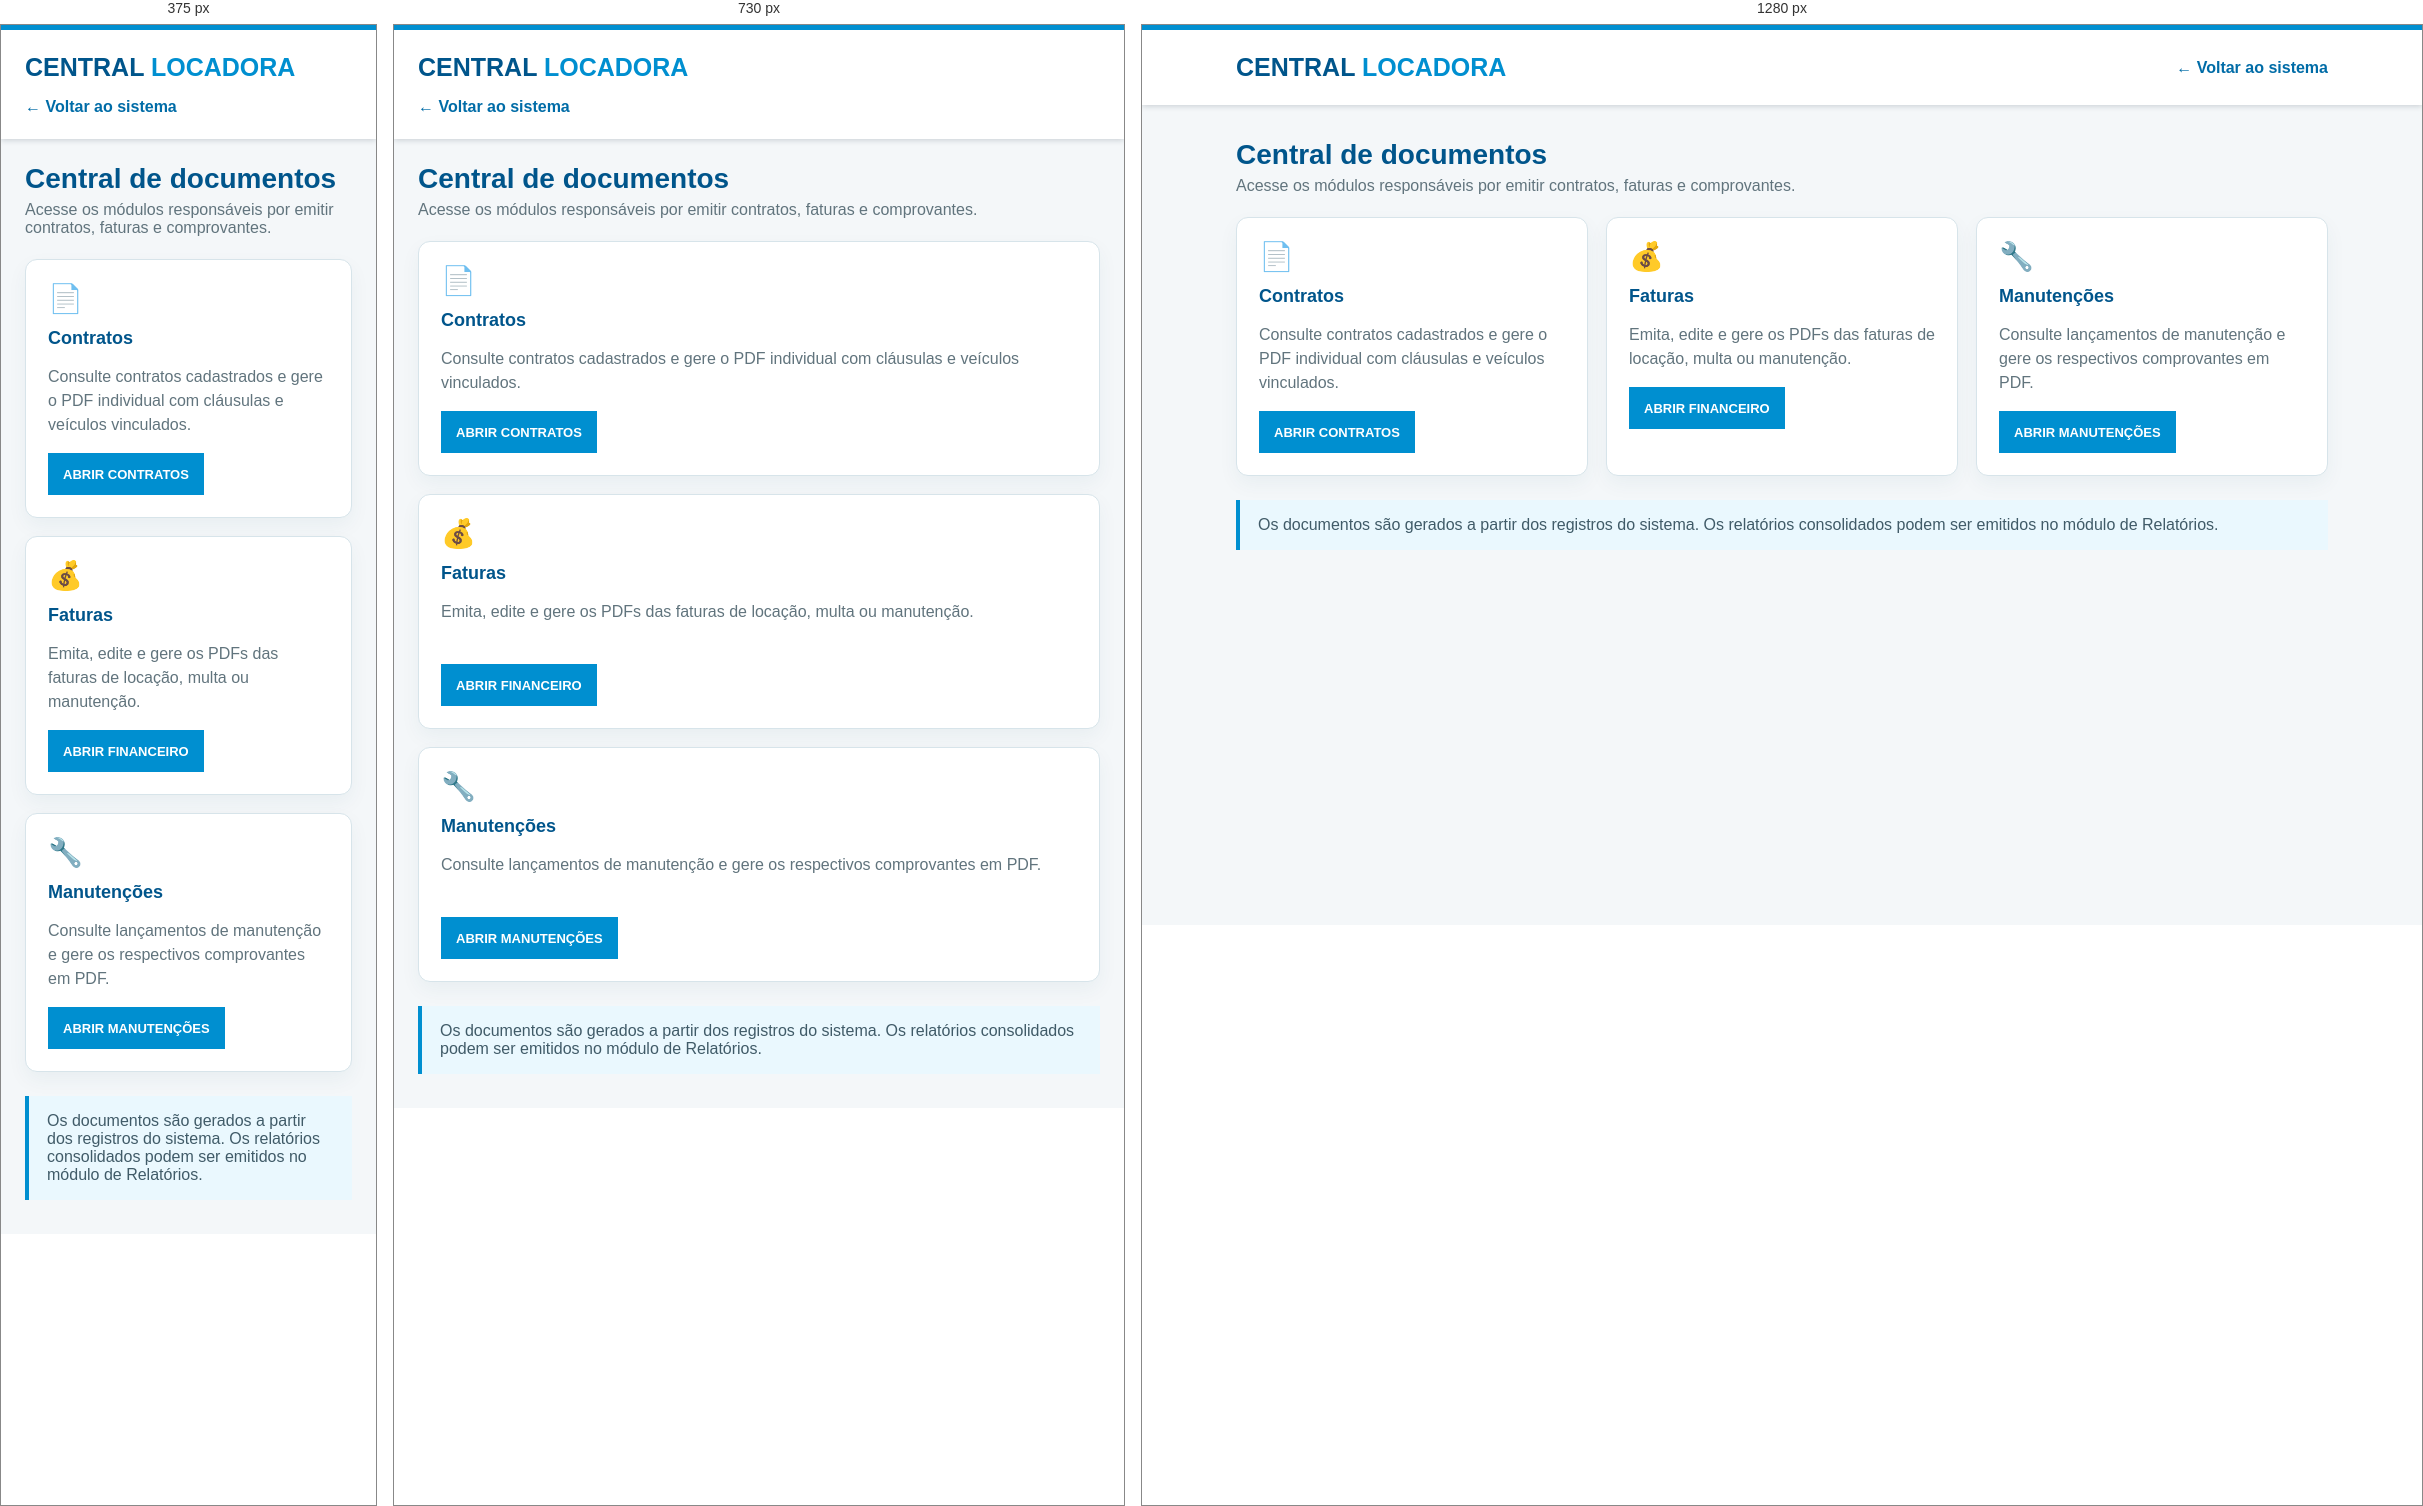
Rendered at 375 px, 730 px and 1280 px, left to right.

<!-- file: LOCADORA_DOCUMENTOS.HTML -->
<!doctype html>
<html lang="pt-BR">
<head>
    <meta charset="UTF-8">
    <script src="DOMPURIFY.js"></script>
    <script src="ARQUIVOS_SEGUROS.JS"></script>
    <script src="SEGURANCA_INTERFACE.JS"></script>
    <script src="LOCADORA_VALORES.JS"></script>
    <script src="LOCADORA_EVENTOS.JS"></script>
  <meta charset="utf-8">
  <meta name="viewport" content="width=device-width, initial-scale=1">
  <title>Central Locadora — Documentos</title>
  <style>
    :root{--azul:#008fd0;--azul-escuro:#00558b;--texto:#1f3540;--borda:#d7e4ea}*{box-sizing:border-box}body{margin:0;background:#f4f7f9;color:var(--texto);font-family:"Segoe UI",Arial,sans-serif}.topo{background:#fff;border-top:5px solid var(--azul);box-shadow:0 1px 6px #1233;}.topo-conteudo{max-width:1140px;margin:auto;padding:23px 24px;display:flex;justify-content:space-between;align-items:center;gap:16px}.marca{font-size:25px;font-weight:800;color:#00558b}.marca span{color:#008fd0}.voltar{color:#006ca7;font-weight:700;text-decoration:none}.principal{max-width:1140px;margin:34px auto;padding:0 24px}.cabecalho{display:flex;align-items:flex-start;justify-content:space-between;gap:16px;margin-bottom:22px}.cabecalho h1{margin:0;color:#00558b;font-size:28px}.cabecalho p{margin:6px 0 0;color:#61747d}.grade{display:grid;grid-template-columns:repeat(3,minmax(0,1fr));gap:18px}.cartao{background:#fff;border:1px solid var(--borda);border-radius:12px;padding:22px;box-shadow:0 8px 20px #0f45610d}.icone{font-size:28px}.cartao h2{margin:13px 0 8px;color:#00558b;font-size:18px}.cartao p{color:#61747d;line-height:1.5;min-height:48px}.botao{display:inline-flex;align-items:center;justify-content:center;min-height:42px;padding:0 15px;background:var(--azul);color:#fff;text-decoration:none;font-size:13px;font-weight:700;text-transform:uppercase;clip-path:polygon(8px 0,100% 0,calc(100% - 8px) 100%,0 100%)}.botao:hover{background:var(--azul-escuro)}.aviso{margin-top:24px;padding:16px 18px;border-left:4px solid var(--azul);background:#eaf8fe;color:#405b68}@media(max-width:760px){.grade{grid-template-columns:1fr}.topo-conteudo,.cabecalho{align-items:flex-start;flex-direction:column}.principal{margin-top:24px}}
  </style>
  <style>button,.botao{clip-path:none!important}</style>
    <link rel="stylesheet" href="LOCADORA_LISTAS.CSS">
    <link rel="stylesheet" href="LOCADORA_IMPRESSAO.CSS">
</head>
<body>
  <header class="topo"><div class="topo-conteudo"><div class="marca">CENTRAL <span>LOCADORA</span></div><a class="voltar" href="LOCADORA_SISTEMA.HTML">← Voltar ao sistema</a></div></header>
  <main class="principal">
    <div class="cabecalho"><div><h1>Central de documentos</h1><p>Acesse os módulos responsáveis por emitir contratos, faturas e comprovantes.</p></div></div>
    <section class="grade">
      <article class="cartao"><div class="icone">📄</div><h2>Contratos</h2><p>Consulte contratos cadastrados e gere o PDF individual com cláusulas e veículos vinculados.</p><a class="botao" href="LOCADORA_CONTRATOS.HTML">Abrir contratos</a></article>
      <article class="cartao"><div class="icone">💰</div><h2>Faturas</h2><p>Emita, edite e gere os PDFs das faturas de locação, multa ou manutenção.</p><a class="botao" href="LOCADORA_FINANCEIRO.HTML">Abrir financeiro</a></article>
      <article class="cartao"><div class="icone">🔧</div><h2>Manutenções</h2><p>Consulte lançamentos de manutenção e gere os respectivos comprovantes em PDF.</p><a class="botao" href="LOCADORA_MANUTENCAO.HTML">Abrir manutenções</a></article>
    </section>
    <p class="aviso">Os documentos são gerados a partir dos registros do sistema. Os relatórios consolidados podem ser emitidos no módulo de Relatórios.</p>
  </main>
<script type="text/plain" data-banco-src="LOCADORA_IMPRESSAO.JS"></script>
<script type="text/plain" data-banco-src="LOCADORA_NAVEGACAO.JS"></script>
<script src="api.js"></script><script src="LOCADORA_BANCO.JS"></script><script src="LOCADORA_ICONS.JS"></script>
</body>
</html>


/* @media block from LOCADORA_LISTAS.CSS */
@media screen and (max-width: 700px) {
    .tabela-container > table,
    .tabela-container > .tabela-scroll,
    .tabela-wrapper,
    .tabela {
        width: calc(100% - 28px) !important;
        max-width: calc(100% - 28px) !important;
        margin-left: 14px !important;
        margin-right: 14px !important;
    }

    .tabela-container > .mensagem-vazia,
    .lista-checklists,
    .lista-campos-checklist,
    .lista-servicos {
        margin-left: 14px !important;
        margin-right: 14px !important;
    }
}